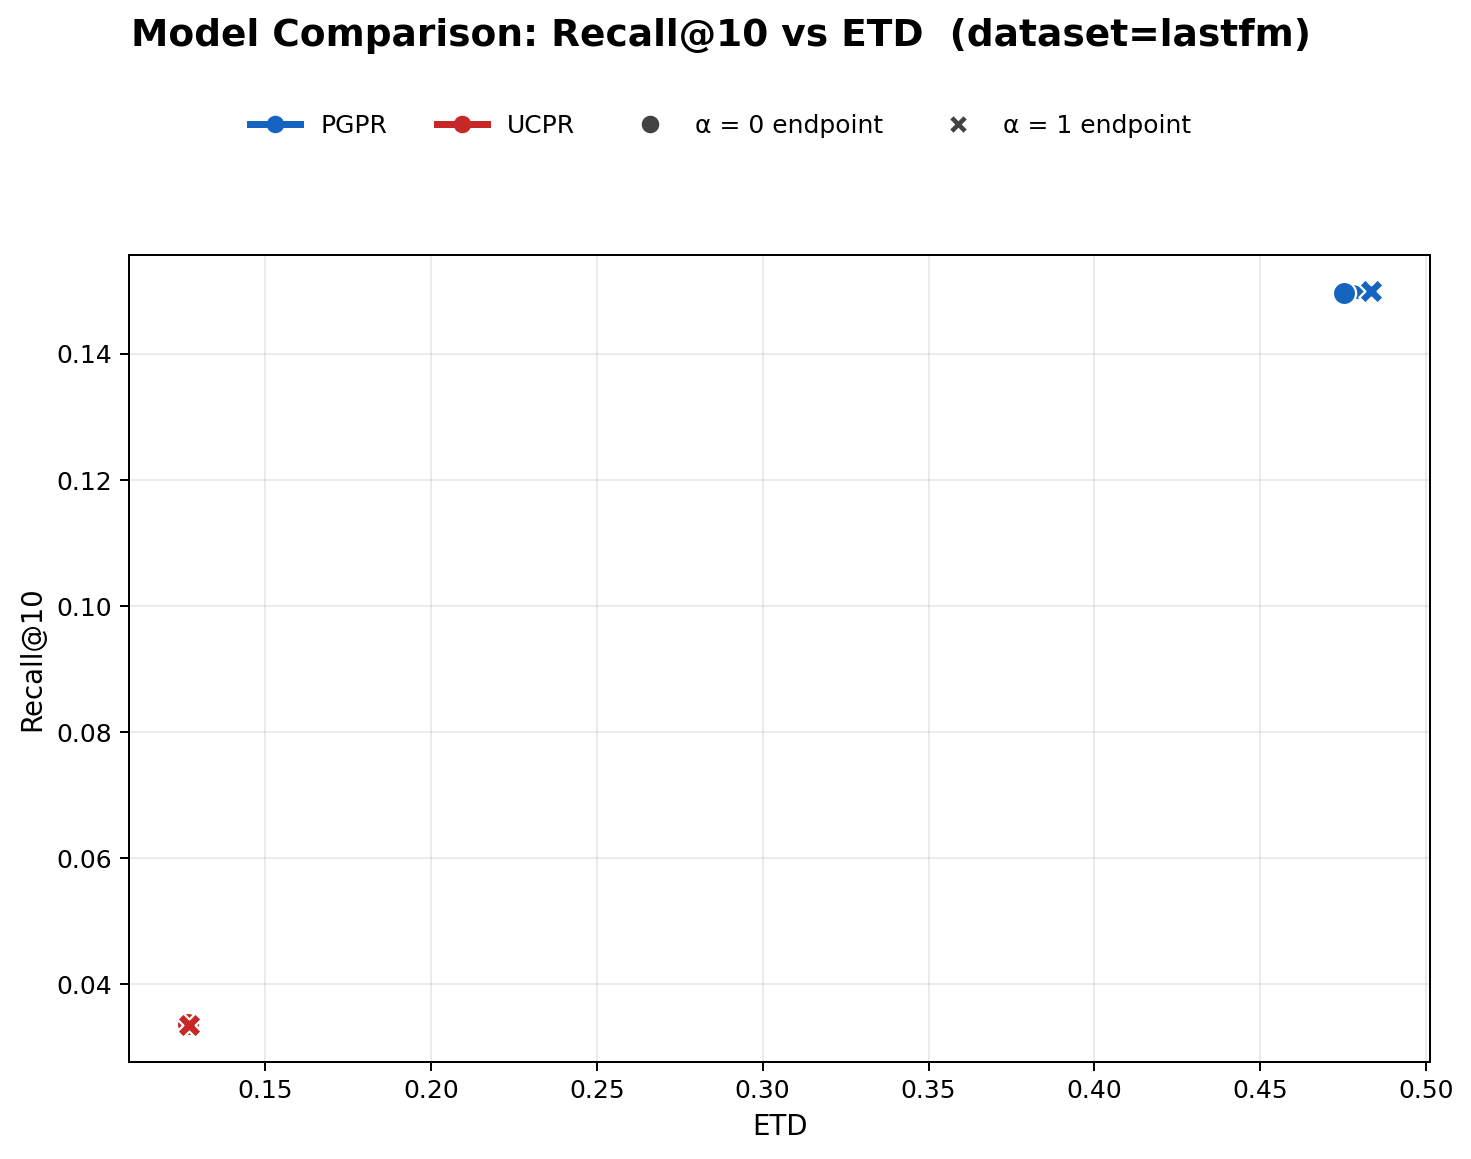

The data file committed next to this chart (first rows):
model, alpha, recall, ETD
PGPR, 0.0000, 0.1495, 0.4753
PGPR, 0.0500, 0.1497, 0.4760
PGPR, 0.1000, 0.1498, 0.4765
PGPR, 0.1500, 0.1499, 0.4769
PGPR, 0.2000, 0.1498, 0.4773
PGPR, 0.2500, 0.1499, 0.4780
PGPR, 0.3000, 0.1498, 0.4788
PGPR, 0.3500, 0.1496, 0.4807
PGPR, 0.4000, 0.1496, 0.4816
PGPR, 0.4500, 0.1497, 0.4822
PGPR, 0.5000, 0.1497, 0.4827
PGPR, 0.5500, 0.1498, 0.4830
PGPR, 0.6000, 0.1498, 0.4832
PGPR, 0.6500, 0.1499, 0.4834
PGPR, 0.7000, 0.1499, 0.4834
PGPR, 0.7500, 0.1499, 0.4834
PGPR, 0.8000, 0.1499, 0.4834
PGPR, 0.8500, 0.1499, 0.4834
PGPR, 0.9000, 0.1499, 0.4834
PGPR, 0.9500, 0.1499, 0.4834
PGPR, 1, 0.1499, 0.4834
UCPR, 0.0000, 0.0337, 0.1269
UCPR, 0.0500, 0.0337, 0.1269
UCPR, 0.1000, 0.0337, 0.1269
UCPR, 0.1500, 0.0337, 0.1269
UCPR, 0.2000, 0.0337, 0.1270
UCPR, 0.2500, 0.0337, 0.1270
UCPR, 0.3000, 0.0336, 0.1270
UCPR, 0.3500, 0.0336, 0.1270
UCPR, 0.4000, 0.0336, 0.1270
UCPR, 0.4500, 0.0336, 0.1270
UCPR, 0.5000, 0.0336, 0.1271
UCPR, 0.5500, 0.0336, 0.1271
UCPR, 0.6000, 0.0336, 0.1271
UCPR, 0.6500, 0.0336, 0.1271
UCPR, 0.7000, 0.0336, 0.1271
UCPR, 0.7500, 0.0336, 0.1271
UCPR, 0.8000, 0.0336, 0.1271
UCPR, 0.8500, 0.0336, 0.1271
UCPR, 0.9000, 0.0336, 0.1271
UCPR, 0.9500, 0.0336, 0.1271
UCPR, 1, 0.0336, 0.1271
